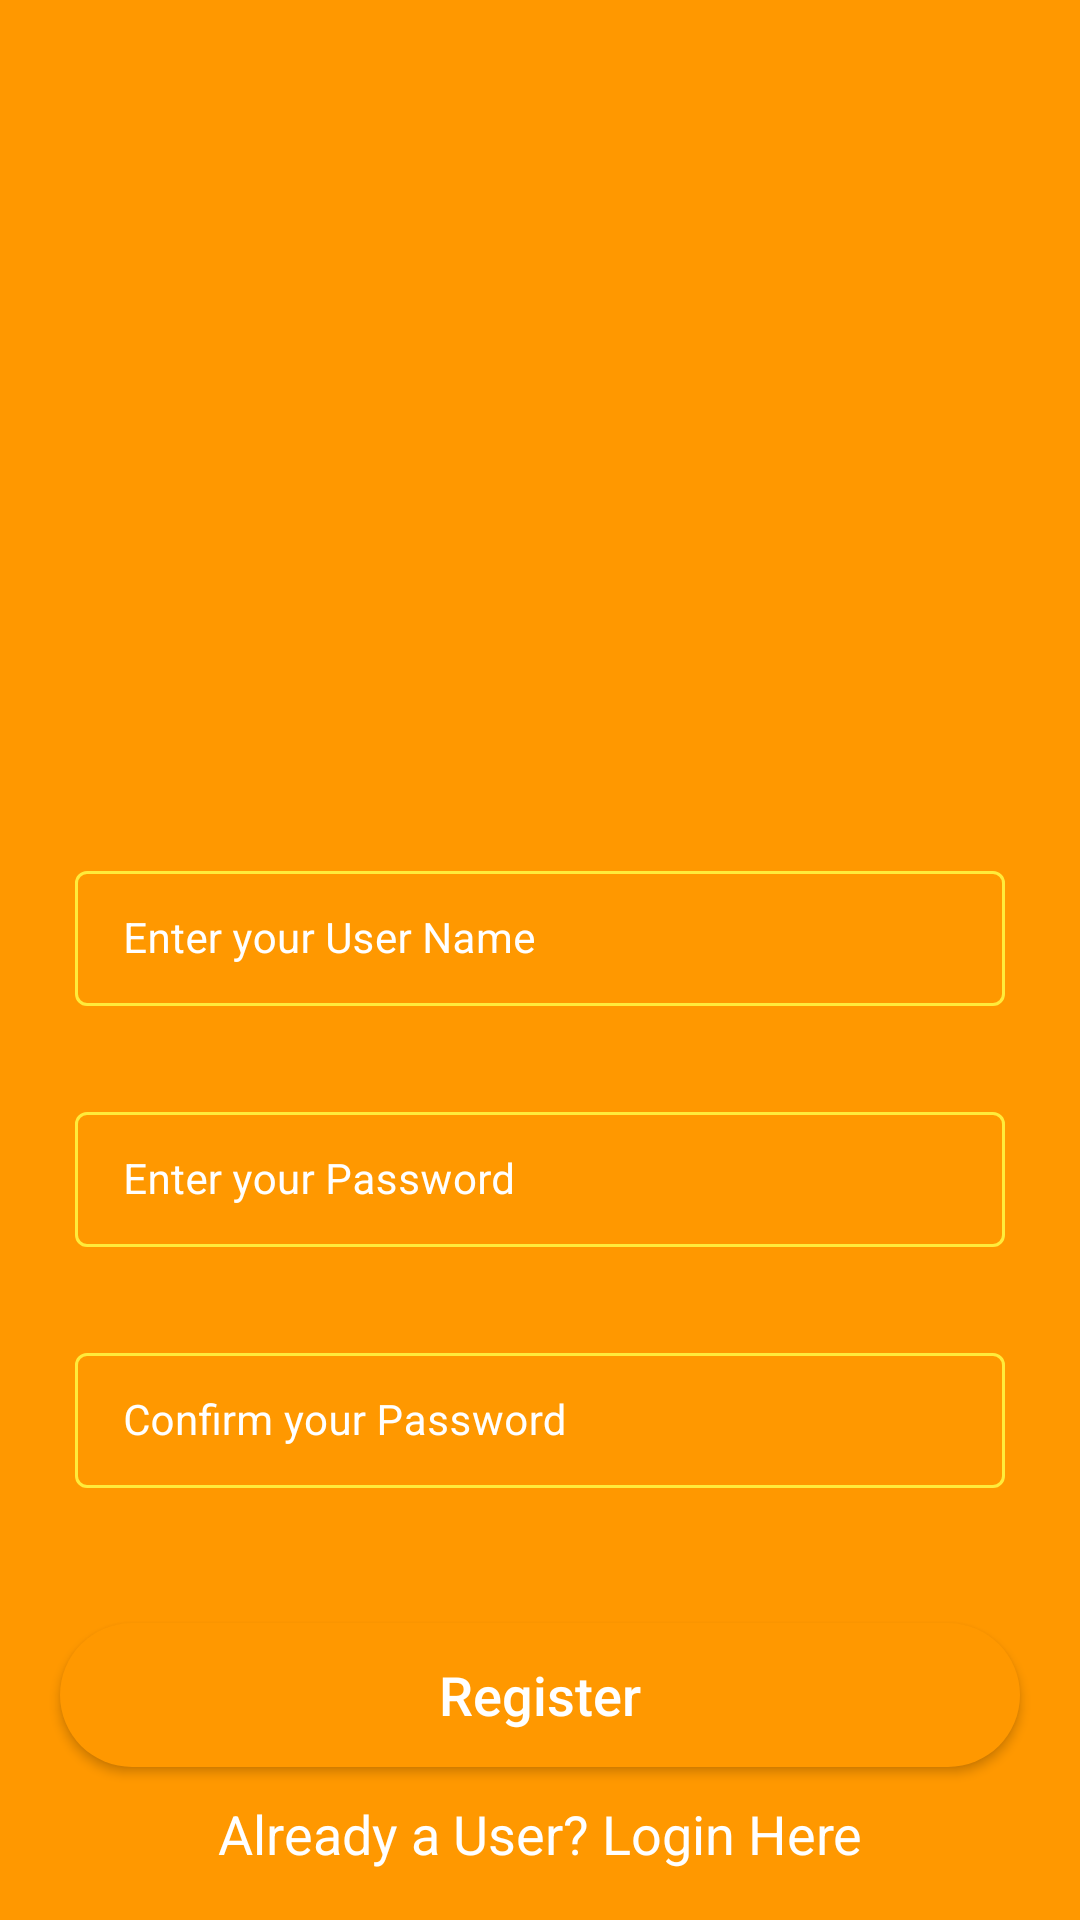

Produce the Android XML layout that renders to this screen, including the resource entries it uses.
<!-- AndroidManifest.xml: application theme Theme.Hack4Bengal -->
<!-- res/layout/activity_registration.xml -->
<?xml version="1.0" encoding="utf-8"?>
<RelativeLayout xmlns:android="http://schemas.android.com/apk/res/android"
    xmlns:app="http://schemas.android.com/apk/res-auto"
    xmlns:tools="http://schemas.android.com/tools"
    android:layout_width="match_parent"
    android:layout_height="match_parent"
    android:background="@color/yellow_shade_1"
    tools:context=".RegistrationActivity">

    <ImageView
        android:id="@+id/idBooks"
        android:layout_width="match_parent"
        android:layout_height="250dp"
        android:layout_marginTop="10dp"
        app:srcCompat="@drawable/imgbin_book_png" />

    <com.google.android.material.textfield.TextInputLayout
        android:layout_width="match_parent"
        android:layout_height="wrap_content"
        android:layout_below="@id/idBooks"
        android:id="@+id/idTILUserName"
        android:layout_marginStart="20dp"
        android:layout_marginEnd="20dp"
        android:layout_marginTop="20dp"
        android:hint="Enter your User Name"
        style="@style/TextInputLayout"
        android:padding="5dp"
        android:textColorHint="@color/white"
        app:hintTextColor="@color/white">
        <com.google.android.material.textfield.TextInputEditText
            android:layout_width="match_parent"
            android:layout_height="wrap_content"
            android:id="@+id/idEdtUserName"
            android:importantForAutofill="no"
            android:inputType="textEmailAddress"
            android:textColor="@color/white"
            android:textColorHint="@color/white"
            android:textSize="14sp" />
    </com.google.android.material.textfield.TextInputLayout>

    <com.google.android.material.textfield.TextInputLayout
        android:layout_width="match_parent"
        android:layout_height="wrap_content"
        android:id="@+id/idTILPassword"
        android:layout_below="@id/idTILUserName"
        android:layout_marginStart="20dp"
        android:layout_marginEnd="20dp"
        android:layout_marginTop="20dp"
        android:hint="Enter your Password"
        style="@style/TextInputLayout"
        android:padding="5dp"
        android:textColorHint="@color/white"
        app:hintTextColor="@color/white">
        <com.google.android.material.textfield.TextInputEditText
            android:layout_width="match_parent"
            android:layout_height="wrap_content"
            android:id="@+id/idEdtPwd"
            android:importantForAutofill="no"
            android:inputType="textPassword"
            android:textColor="@color/white"
            android:textColorHint="@color/white"
            android:textSize="14sp" />
    </com.google.android.material.textfield.TextInputLayout>

    <com.google.android.material.textfield.TextInputLayout
        android:layout_width="match_parent"
        android:layout_height="wrap_content"
        android:id="@+id/idTILCnfPwd"
        android:layout_below="@id/idTILPassword"
        android:layout_marginStart="20dp"
        android:layout_marginEnd="20dp"
        android:layout_marginTop="20dp"
        android:hint="Confirm your Password"
        style="@style/TextInputLayout"
        android:padding="5dp"
        android:textColorHint="@color/white"
        app:hintTextColor="@color/white">
        <com.google.android.material.textfield.TextInputEditText
            android:layout_width="match_parent"
            android:layout_height="wrap_content"
            android:id="@+id/idEdtCnfPwd"
            android:importantForAutofill="no"
            android:inputType="textPassword"
            android:textColor="@color/white"
            android:textColorHint="@color/white"
            android:textSize="14sp" />
    </com.google.android.material.textfield.TextInputLayout>

    <Button
        android:layout_width="match_parent"
        android:layout_height="wrap_content"
        android:layout_marginStart="20dp"
        android:layout_marginEnd="20dp"
        android:layout_below="@id/idTILCnfPwd"
        android:layout_marginTop="40dp"
        android:id="@+id/idBtnRegister"
        android:textColor="@color/white"
        android:text="Register"
        android:textSize="18sp"
        android:background="@drawable/custom_button_background"
        android:textAllCaps="false" />

    <TextView
        android:layout_width="match_parent"
        android:layout_height="wrap_content"
        android:text="Already a User? Login Here"
        android:textAllCaps="false"
        android:textColor="@color/white"
        android:textAlignment="center"
        android:id="@+id/TVLogin"
        android:layout_below="@id/idBtnRegister"
        android:layout_marginTop="10dp"
        android:textSize="18sp" />

    <ProgressBar
        android:layout_width="wrap_content"
        android:layout_height="wrap_content"
        android:layout_centerInParent="true"
        android:id="@+id/idPBLoading"
        android:indeterminate="true"
        android:indeterminateDrawable="@drawable/progress_background"
        android:visibility="gone" />
</RelativeLayout>
<!-- resources referenced by this layout -->
<resources>
  <color name="white">#FFFFFFFF</color>
  <color name="yellow_shade_1">#FF9800</color>
  <!-- drawable custom_button_background (drawable) -->
  <?xml version="1.0" encoding="utf-8"?>
  <shape android:shape="rectangle" xmlns:android="http://schemas.android.com/apk/res/android">
  <solid android:color="@color/yellow_shade_1" />
      <corners android:radius="30dp" />
  </shape>
  <!-- drawable progress_background (drawable) -->
  <?xml version="1.0" encoding="utf-8"?>
  <rotate xmlns:android="http://schemas.android.com/apk/res/android"
      android:fromDegrees="0"
      android:pivotX="50%"
      android:pivotY="50%"
      android:toDegrees="360">
  
      <shape
          android:innerRadiusRatio="3"
          android:shape="ring"
          android:thicknessRatio="8"
          android:useLevel="false"
          >
  
          <size android:width="76dip"
              android:height="76dip" />
  
          <gradient android:angle="0"
              android:endColor="#ffffff"
              android:startColor="@color/purple_200"
              android:type="sweep"
              android:useLevel="false" />
      </shape>
  </rotate>
  <style name="TextInputLayout" parent="Widget.MaterialComponents.TextInputLayout.OutlinedBox.Dense">
          <item name="boxStrokeColor">#FFEB3B</item>
          <item name="boxStrokeWidth">1dp</item>
      </style>
  <style name="Theme.Hack4Bengal" parent="Theme.MaterialComponents.DayNight.DarkActionBar">
          
          <item name="colorPrimary">@color/purple_500</item>
          <item name="colorPrimaryVariant">@color/purple_700</item>
          <item name="colorOnPrimary">@color/white</item>
          
          <item name="colorSecondary">@color/teal_200</item>
          <item name="colorSecondaryVariant">@color/teal_700</item>
          <item name="colorOnSecondary">@color/black</item>
          
          <item name="android:statusBarColor" tools:targetApi="l">?attr/colorPrimaryVariant</item>
          
      </style>
  <color name="purple_200">#FFEB3B</color>
  <color name="purple_500">#FFEB3B</color>
  <color name="purple_700">#FFEB3B</color>
  <color name="teal_200">#FF03DAC5</color>
  <color name="teal_700">#FF018786</color>
  <color name="black">#FF000000</color>
</resources>
